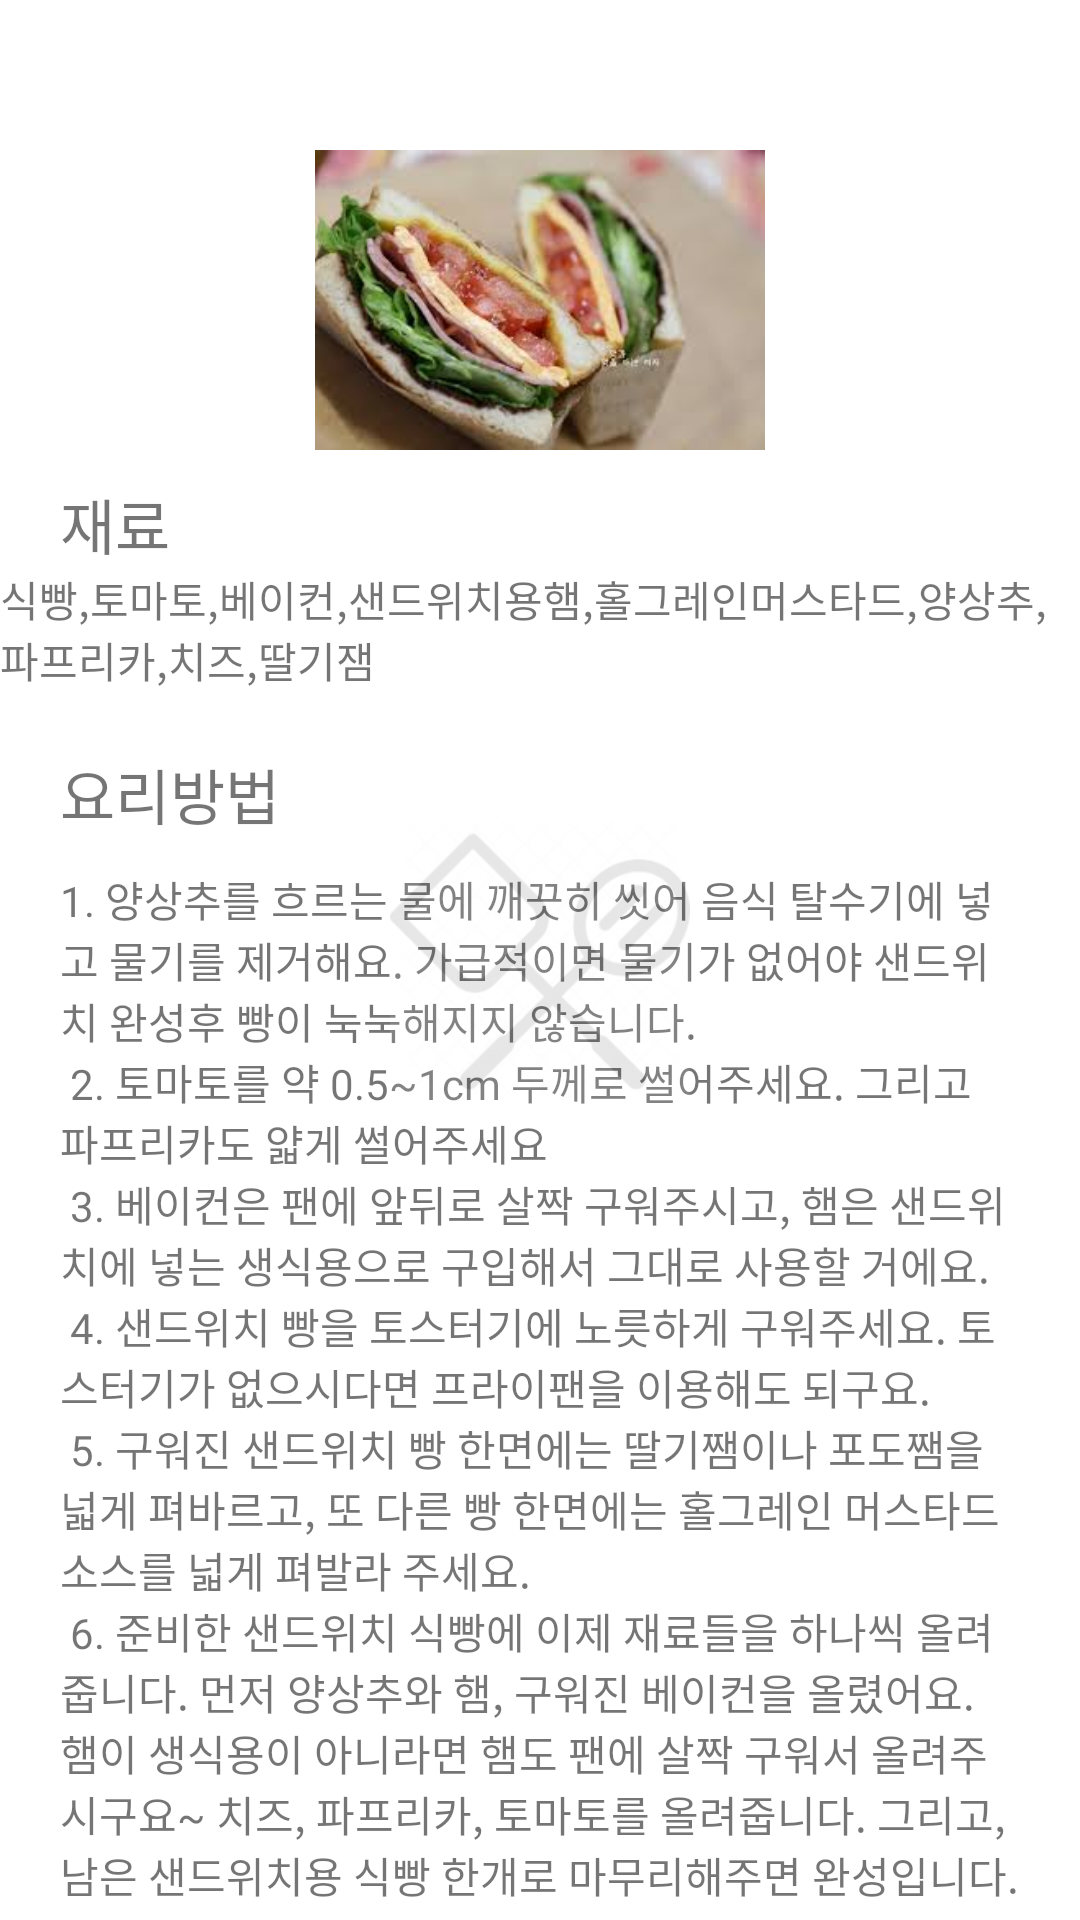

Reconstruct the res/layout file that produces this screen, plus the resources it refers to.
<!-- AndroidManifest.xml: application theme Theme.FirstMyApplication -->
<!-- res/layout/fragment_star1_detail2.xml -->
<?xml version="1.0" encoding="utf-8"?>
<androidx.core.widget.NestedScrollView xmlns:android="http://schemas.android.com/apk/res/android"
    xmlns:app="http://schemas.android.com/apk/res-auto"
    xmlns:tools="http://schemas.android.com/tools"
    android:layout_width="match_parent"
    android:layout_height="match_parent"
    android:fillViewport="true">

    <androidx.constraintlayout.widget.ConstraintLayout
        android:layout_width="match_parent"
        android:layout_height="wrap_content">

        <ImageView
            android:id="@+id/iv_food2"
            android:layout_width="200dp"
            android:layout_height="100dp"
            android:layout_marginTop="50dp"
            android:src="@drawable/icon_sandwich"
            app:layout_constraintEnd_toEndOf="parent"
            app:layout_constraintStart_toStartOf="parent"
            app:layout_constraintTop_toTopOf="parent" />

        <TextView
            android:id="@+id/textView16"
            android:layout_width="wrap_content"
            android:layout_height="wrap_content"
            android:layout_marginStart="20dp"
            android:layout_marginTop="10dp"
            android:fontFamily="@font/app_pretendard_bold"
            android:text="재료"
            android:textSize="20dp"
            app:layout_constraintStart_toStartOf="parent"
            app:layout_constraintTop_toBottomOf="@+id/iv_food2" />

        <TextView
            android:id="@+id/textView15"
            android:layout_width="wrap_content"
            android:layout_height="wrap_content"
            android:fontFamily="@font/app_pretendard_semibold"
            android:text="@string/recope_material3"
            app:layout_constraintEnd_toEndOf="parent"
            app:layout_constraintStart_toStartOf="parent"
            app:layout_constraintTop_toBottomOf="@+id/textView16" />

        <TextView
            android:id="@+id/textView17"
            android:layout_width="wrap_content"
            android:layout_height="wrap_content"
            android:layout_marginStart="20dp"
            android:layout_marginTop="20dp"
            android:fontFamily="@font/app_pretendard_bold"
            android:text="요리방법"
            android:textSize="20dp"
            app:layout_constraintStart_toStartOf="parent"
            app:layout_constraintTop_toBottomOf="@+id/textView15" />

        <TextView
            android:layout_width="wrap_content"
            android:layout_height="wrap_content"
            android:layout_marginTop="10dp"
            android:fontFamily="@font/app_pretendard_semibold"
            android:paddingStart="20dp"
            android:paddingEnd="20dp"
            android:text="@string/recipe_content3"
            app:layout_constraintEnd_toEndOf="parent"
            app:layout_constraintStart_toStartOf="parent"
            app:layout_constraintTop_toBottomOf="@+id/textView17" />

        <ImageView
            android:id="@+id/img_cook"
            android:layout_width="200dp"
            android:layout_height="100dp"
            android:src="@drawable/icon_cook"
            android:alpha="0.1"
            app:layout_constraintBottom_toBottomOf="parent"
            app:layout_constraintEnd_toEndOf="parent"
            app:layout_constraintStart_toStartOf="parent"
            app:layout_constraintTop_toTopOf="parent" />

    </androidx.constraintlayout.widget.ConstraintLayout>
</androidx.core.widget.NestedScrollView>
<!-- resources referenced by this layout -->
<resources>
  <!-- drawable icon_cook: jpg bitmap (drawable, 8242 bytes) -->
  <!-- drawable icon_sandwich: png bitmap (drawable, 7811 bytes) -->
  <string name="recipe_content3">1. 양상추를 흐르는 물에 깨끗히 씻어 음식 탈수기에 넣고 물기를 제거해요. 가급적이면 물기가 없어야 샌드위치 완성후 빵이 눅눅해지지 않습니다.\n
      2. 토마토를 약 0.5~1cm 두께로 썰어주세요. 그리고 파프리카도 얇게 썰어주세요\n
      3. 베이컨은 팬에 앞뒤로 살짝 구워주시고, 햄은 샌드위치에 넣는 생식용으로 구입해서 그대로 사용할 거에요.\n
      4. 샌드위치 빵을 토스터기에 노릇하게 구워주세요. 토스터기가 없으시다면 프라이팬을 이용해도 되구요.\n
      5. 구워진 샌드위치 빵 한면에는 딸기쨈이나 포도쨈을 넓게 펴바르고, 또 다른 빵 한면에는 홀그레인 머스타드 소스를 넓게 펴발라 주세요.\n
      6. 준비한 샌드위치 식빵에 이제 재료들을 하나씩 올려줍니다. 먼저 양상추와 햄, 구워진 베이컨을 올렸어요.
  햄이 생식용이 아니라면 햄도 팬에 살짝 구워서 올려주시구요~
  치즈, 파프리카, 토마토를 올려줍니다. 그리고, 남은 샌드위치용 식빵 한개로 마무리해주면 완성입니다.</string>
  <string name="recope_material3">식빵,토마토,베이컨,샌드위치용햄,홀그레인머스타드,양상추,파프리카,치즈,딸기잼</string>
  <style name="Theme.FirstMyApplication" parent="Theme.MaterialComponents.DayNight.DarkActionBar">
          
          <item name="colorPrimary">@color/purple_500</item>
          <item name="colorPrimaryVariant">@color/purple_700</item>
          <item name="colorOnPrimary">@color/white</item>
          
          <item name="colorSecondary">@color/teal_200</item>
          <item name="colorSecondaryVariant">@color/teal_700</item>
          <item name="colorOnSecondary">@color/black</item>
          
          <item name="android:statusBarColor">?attr/colorPrimaryVariant</item>
          
      </style>
  <!-- not gathered from this repository: default colours our renderer supplied (Android Studio template values) -->
  <color name="purple_500">#FF6200EE</color>
  <color name="purple_700">#FF3700B3</color>
  <color name="teal_200">#FF03DAC5</color>
  <color name="teal_700">#FF018786</color>
  <color name="black">#FF000000</color>
  <color name="white">#FFFFFFFF</color>
</resources>
